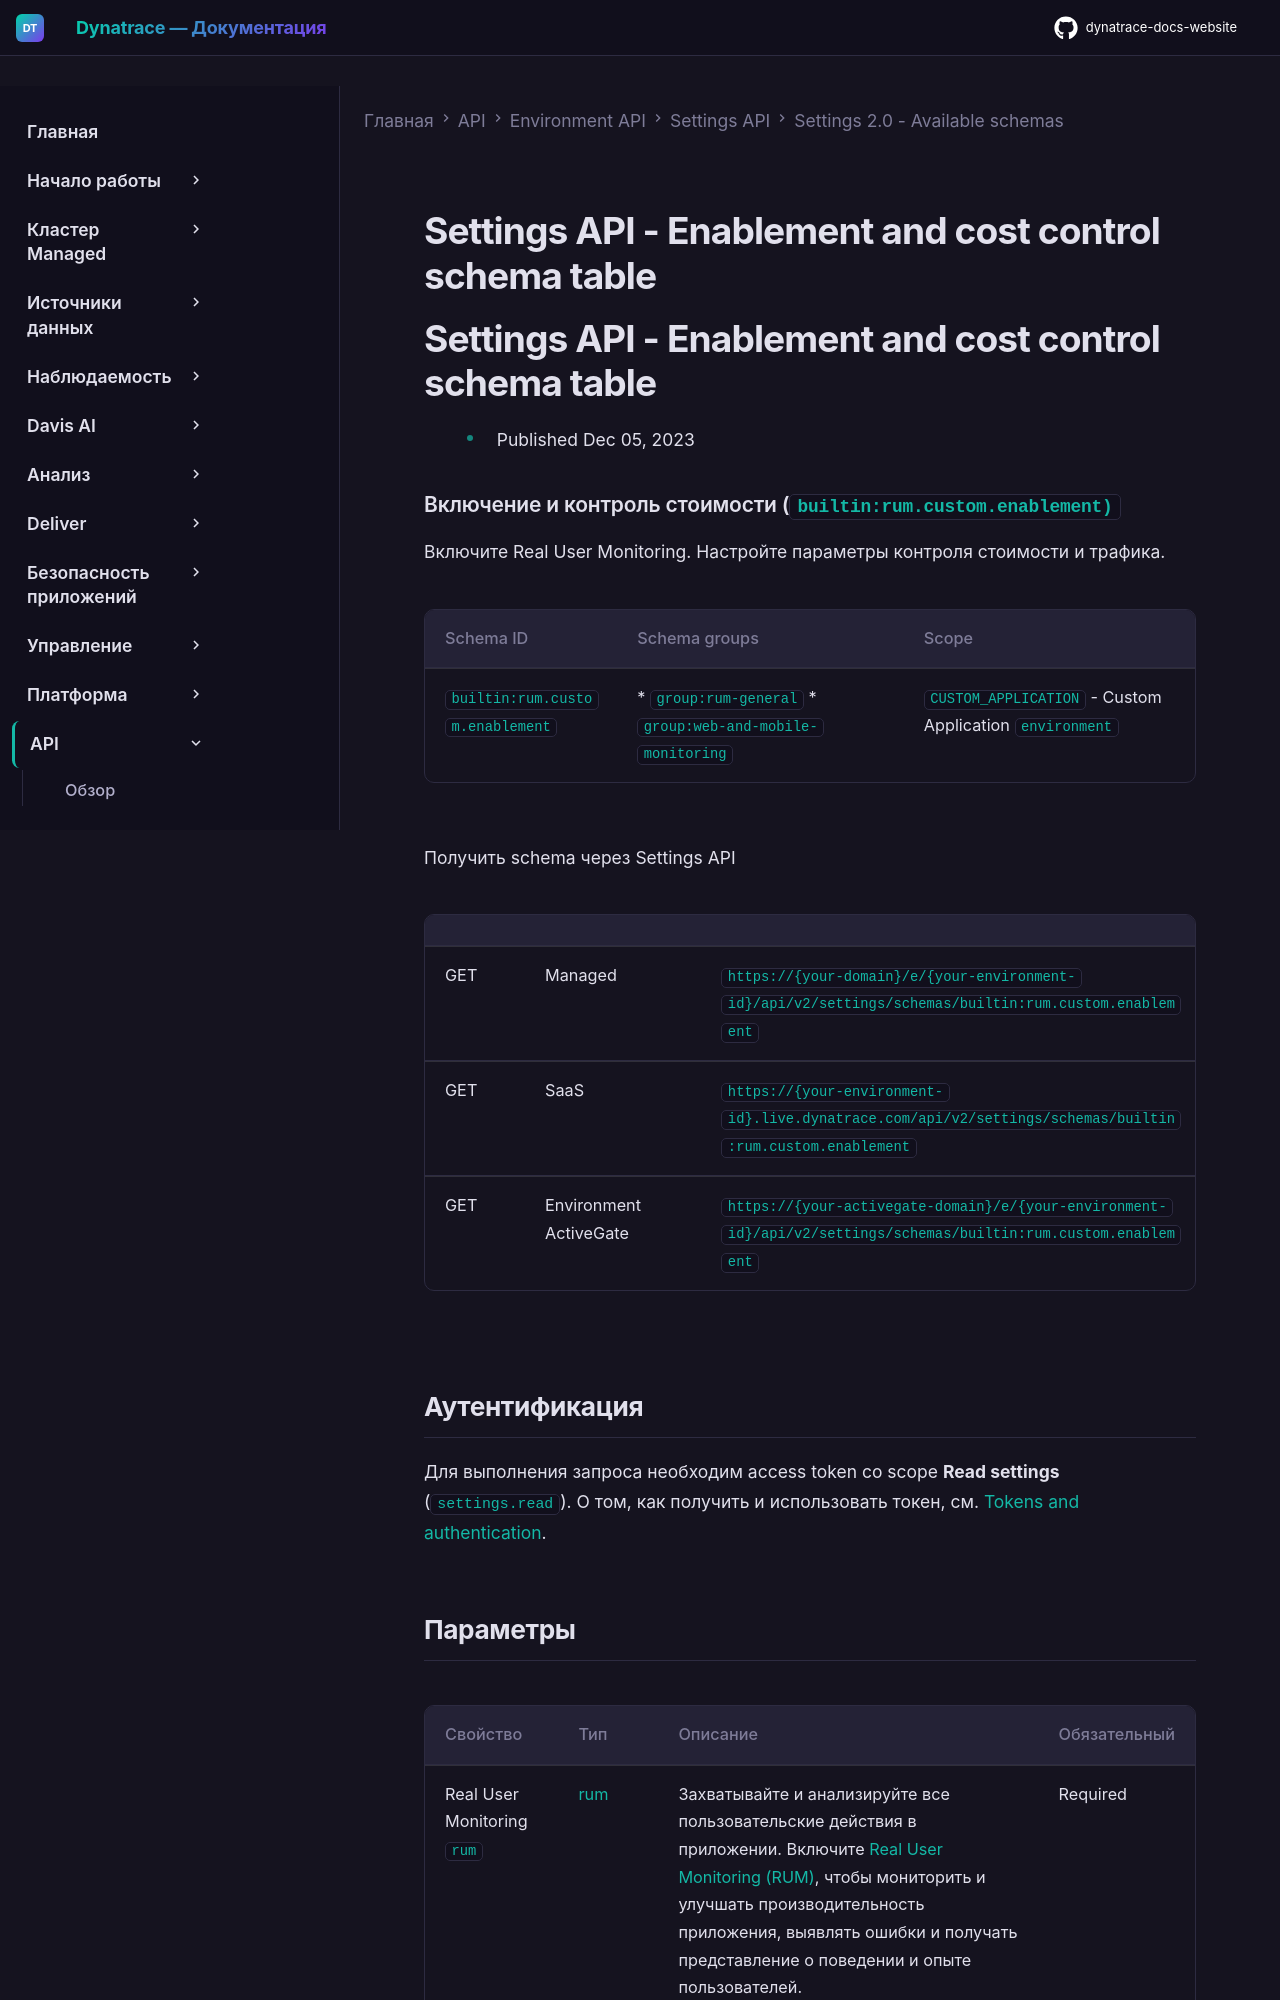

repository: Yerkebulan-Ardabayev/dynatrace-docs-website · page: managed-ru/dynatrace-api/environment-api/settings/schemas/builtin-rum-custom-enablement/index.html · generator: mkdocs

---
title: Settings API - Enablement and cost control schema table
source: https://docs.dynatrace.com/managed/dynatrace-api/environment-api/settings/schemas/builtin-rum-custom-enablement
scraped: 2026-05-12T11:46:53.331900
---

# Settings API - Enablement and cost control schema table

# Settings API - Enablement and cost control schema table

* Published Dec 05, 2023

### Включение и контроль стоимости (`builtin:rum.custom.enablement)`

Включите Real User Monitoring. Настройте параметры контроля стоимости и трафика.

| Schema ID | Schema groups | Scope |
| --- | --- | --- |
| `builtin:rum.custom.enablement` | * `group:rum-general` * `group:web-and-mobile-monitoring` | `CUSTOM_APPLICATION` - Custom Application  `environment` |

Получить schema через Settings API

|  |  |  |
| --- | --- | --- |
| GET | Managed | `https://{your-domain}/e/{your-environment-id}/api/v2/settings/schemas/builtin:rum.custom.enablement` |
| GET | SaaS | `https://{your-environment-id}.live.dynatrace.com/api/v2/settings/schemas/builtin:rum.custom.enablement` |
| GET | Environment ActiveGate | `https://{your-activegate-domain}/e/{your-environment-id}/api/v2/settings/schemas/builtin:rum.custom.enablement` |

## Аутентификация

Для выполнения запроса необходим access token со scope **Read settings** (`settings.read`). О том, как получить и использовать токен, см. [Tokens and authentication](/managed/discover-dynatrace/references/dynatrace-api/basics/dynatrace-api-authentication).
